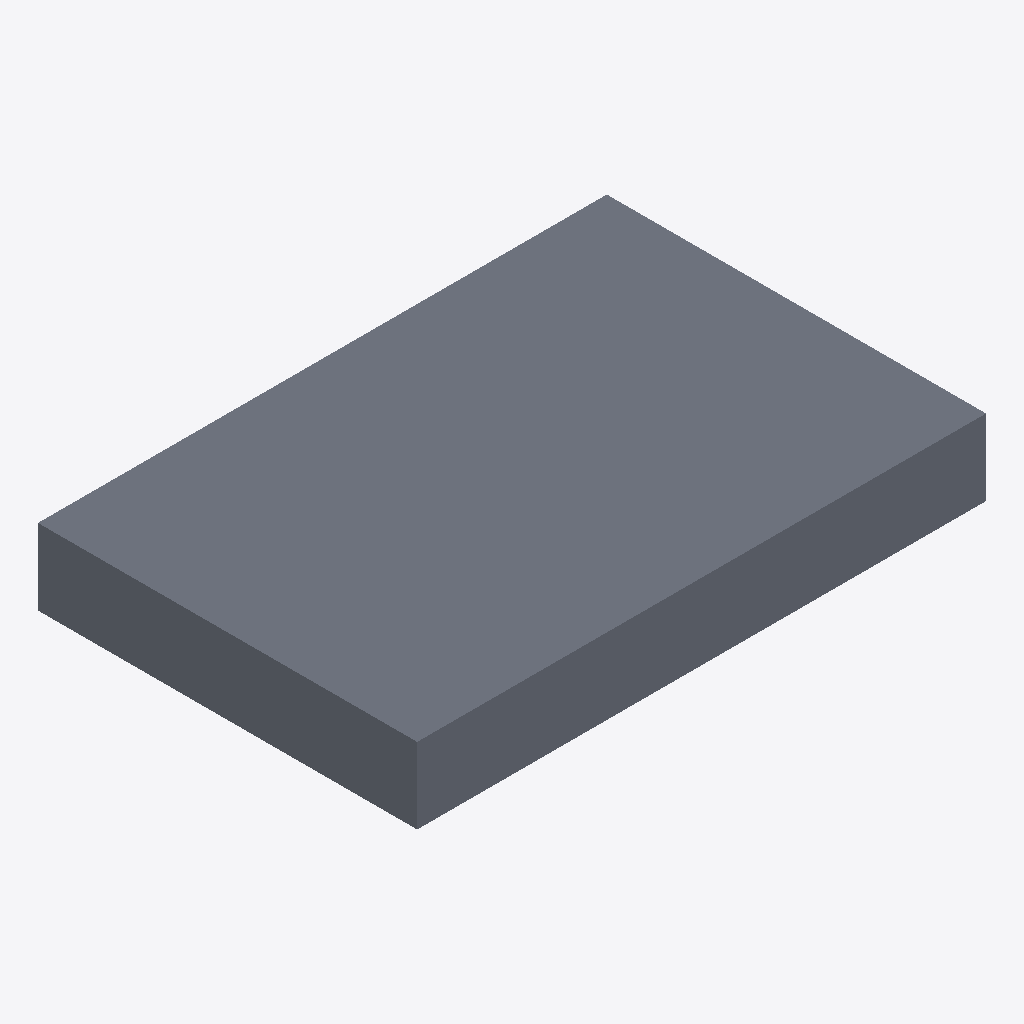
Isometric view of an IFC building model (IFC-SPF (STEP), schema IFC4, length unit metre), seen from the south-west, elements coloured by IFC class: 1 slab (grey).
Extent 1.5 m × 1.0 m × 0.2 m (x, y, z). Elements (1): 1 IfcSlab.

HEADER;
FILE_DESCRIPTION(('ViewDefinition [CoordinationView]'),'2;1');
FILE_NAME('Simple slab.ifc','2025-03-01T14:08:10',('HyperBIM user','info@creoox.com'),('HyperBIM powered by Creoox AG'),'IfcOpenShell 0.6.0b0','IfcOpenShell 0.6.0b0','');
FILE_SCHEMA(('IFC4'));
ENDSEC;
DATA;
#23=IFCPROJECT('1juflWAHv4SPF2dhiGIclx',#5,'cxExchange_ikP8lxN',$,$,$,$,(#21),#19);
#62=IFCSITE('1p8O7RBhX4QguJsciEJZAj',#5,'Default Site','',$,$,$,$,.ELEMENT.,$,$,$,$,$);
#64=IFCBUILDING('302QBt8NfFaQYMDvzSPqhM',#5,'Default Building','',$,$,$,$,.ELEMENT.,$,$,$);
#66=IFCBUILDINGSTOREY('3d8OgGuInFUQHI_CzbdDH2',#5,'Default Storey','',$,$,$,$,.ELEMENT.,$);
#59=IFCSLAB('0BBuCQ$yP3vv79FAe9WSFo',#5,'Structure','',$,#56,#58,$,.FLOOR.);
ENDSEC;
